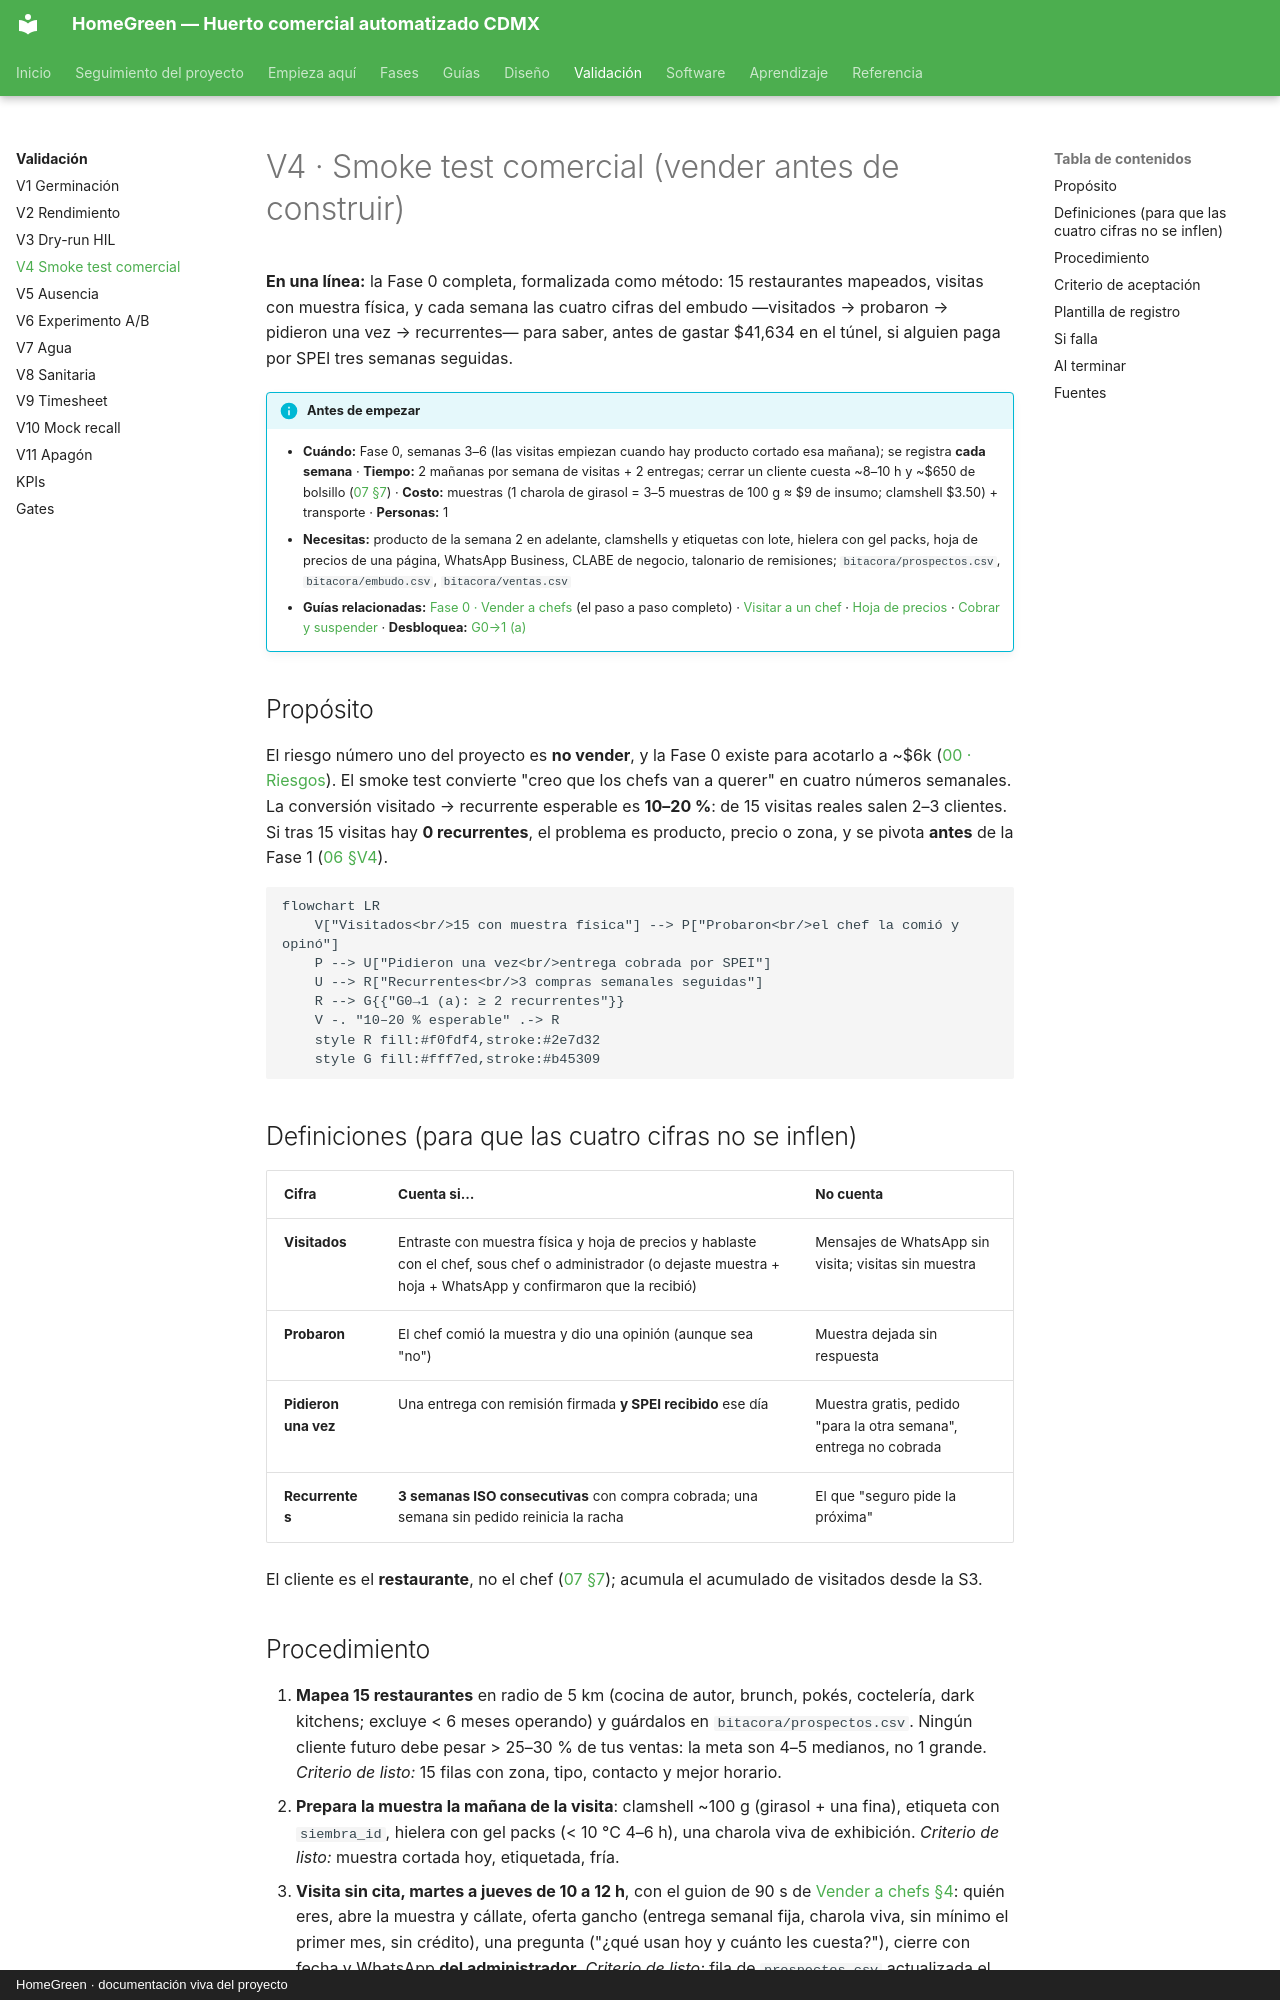

repository: AndresIslas99/HomeGreen · page: validacion/v04-smoke-test/index.html · generator: mkdocs · copyright: HomeGreen · documentación viva del proyecto

# V4 · Smoke test comercial (vender antes de construir)

**En una línea:** la Fase 0 completa, formalizada como método: 15 restaurantes mapeados, visitas con muestra física, y cada semana las cuatro cifras del embudo —visitados → probaron → pidieron una vez → recurrentes— para saber, antes de gastar $41,634 en el túnel, si alguien paga por SPEI tres semanas seguidas.

!!! info "Antes de empezar"
    - **Cuándo:** Fase 0, semanas 3–6 (las visitas empiezan cuando hay producto cortado esa mañana); se registra **cada semana** · **Tiempo:** 2 mañanas por semana de visitas + 2 entregas; cerrar un cliente cuesta ~8–10 h y ~$650 de bolsillo ([07 §7](../referencia/07-puntos-ciegos-y-riesgos.md)) · **Costo:** muestras (1 charola de girasol = 3–5 muestras de 100 g ≈ $9 de insumo; clamshell $3.50) + transporte · **Personas:** 1
    - **Necesitas:** producto de la semana 2 en adelante, clamshells y etiquetas con lote, hielera con gel packs, hoja de precios de una página, WhatsApp Business, CLABE de negocio, talonario de remisiones; `bitacora/prospectos.csv`, `bitacora/embudo.csv`, `bitacora/ventas.csv`
    - **Guías relacionadas:** [Fase 0 · Vender a chefs](../fases/fase-0/ventas.md) (el paso a paso completo) · [Visitar a un chef](../guias/visitar-a-un-chef.md) · [Hoja de precios](../guias/hoja-de-precios.md) · [Cobrar y suspender](../guias/cobrar-y-suspender.md) · **Desbloquea:** [G0→1 (a)](gates.md)

## Propósito

El riesgo número uno del proyecto es **no vender**, y la Fase 0 existe para acotarlo a ~$6k ([00 · Riesgos](../referencia/00-plan-maestro.md)). El smoke test convierte "creo que los chefs van a querer" en cuatro números semanales. La conversión visitado → recurrente esperable es **10–20 %**: de 15 visitas reales salen 2–3 clientes. Si tras 15 visitas hay **0 recurrentes**, el problema es producto, precio o zona, y se pivota **antes** de la Fase 1 ([06 §V4](../referencia/06-validacion-y-lazos-agenticos.md)).

```mermaid
flowchart LR
    V["Visitados<br/>15 con muestra física"] --> P["Probaron<br/>el chef la comió y opinó"]
    P --> U["Pidieron una vez<br/>entrega cobrada por SPEI"]
    U --> R["Recurrentes<br/>3 compras semanales seguidas"]
    R --> G{{"G0→1 (a): ≥ 2 recurrentes"}}
    V -. "10–20 % esperable" .-> R
    style R fill:#f0fdf4,stroke:#2e7d32
    style G fill:#fff7ed,stroke:#b45309
```

## Definiciones (para que las cuatro cifras no se inflen)

| Cifra | Cuenta si… | No cuenta |
|---|---|---|
| **Visitados** | Entraste con muestra física y hoja de precios y hablaste con el chef, sous chef o administrador (o dejaste muestra + hoja + WhatsApp y confirmaron que la recibió) | Mensajes de WhatsApp sin visita; visitas sin muestra |
| **Probaron** | El chef comió la muestra y dio una opinión (aunque sea "no") | Muestra dejada sin respuesta |
| **Pidieron una vez** | Una entrega con remisión firmada **y SPEI recibido** ese día | Muestra gratis, pedido "para la otra semana", entrega no cobrada |
| **Recurrentes** | **3 semanas ISO consecutivas** con compra cobrada; una semana sin pedido reinicia la racha | El que "seguro pide la próxima" |

El cliente es el **restaurante**, no el chef ([07 §7](../referencia/07-puntos-ciegos-y-riesgos.md)); acumula el acumulado de visitados desde la S3.
